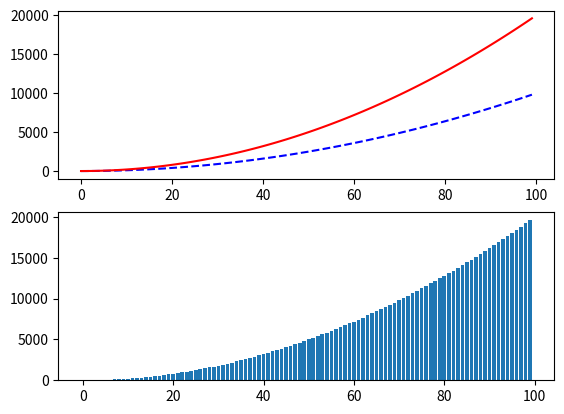

The script that saved this image:
import matplotlib.pyplot as plt

#fig 객체 생성
fig = plt.figure()

#서브 슬롯 생성(2행 1멸)
ax1 = fig.add_subplot(2,1,1)
ax2 = fig.add_subplot(2,1,2)

#x축 생성
x = range(0,100)

#y축 생성1
y = [v*v for v in x]

#y축 생성2
z = [v*v*2 for v in x]

#라인 차트(!행1열)
ax1.plot(x,y,'b--', z, 'r')

#Bar 차트(2행1열)
ax2.bar(x,z)

plt.show()
